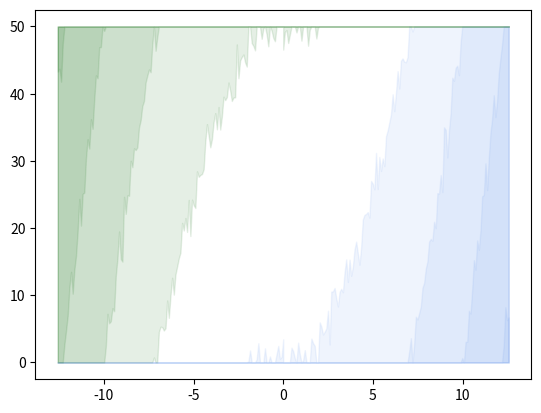

The matplotlib source for this figure:
import numpy as np
from matplotlib.pyplot import *

def layer(y,height):
    neg=0.0;pos=0.0
    if y>0:
        if y-height>=0:
            pos=height
            y-= pos
        else :
            pos = y
    elif y<0:
        if y+height<=0:
            neg=height
            y += neg
        else :
            neg = -y
    return pos,neg

def horizonPlot(x,y,height=50.0,colors=['CornflowerBlue','DarkGreen']):
    alpha = .10
    vlayer = np.vectorize(layer)
    while (y != 0).any():
        l = vlayer(y,height)
        y -= l[0];y += l[1]
        fill_between(x,0,l[0],color=colors[0], alpha=alpha)
        fill_between(x,height-l[1],height,color=colors[1], alpha=alpha)

def main():
    x = np.linspace(0, np.pi*4, 137)
    y = (2*np.random.normal(size=137) + x**2)
    xx = np.hstack([-1*x[::-1], x])
    yy = np.hstack([-1*y[::-1], y])
    horizonPlot(xx,yy)
    horizonPlot(xx, yy,"red")
    horizonPlot(xx, yy)
    show()
main()